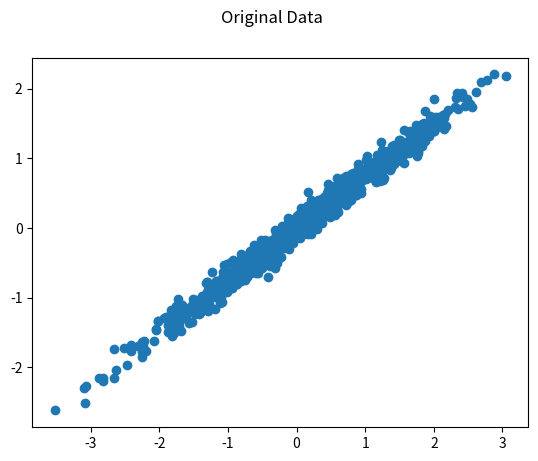
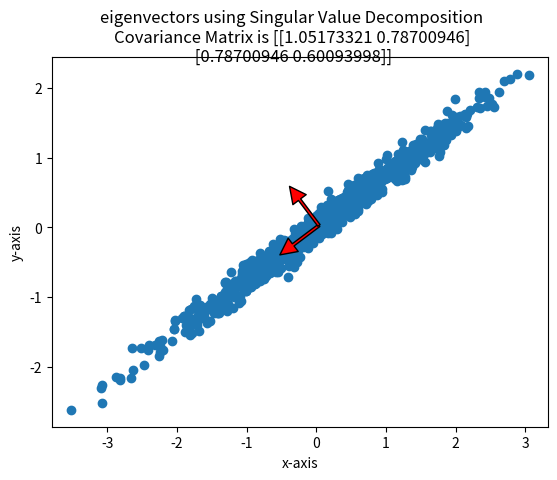
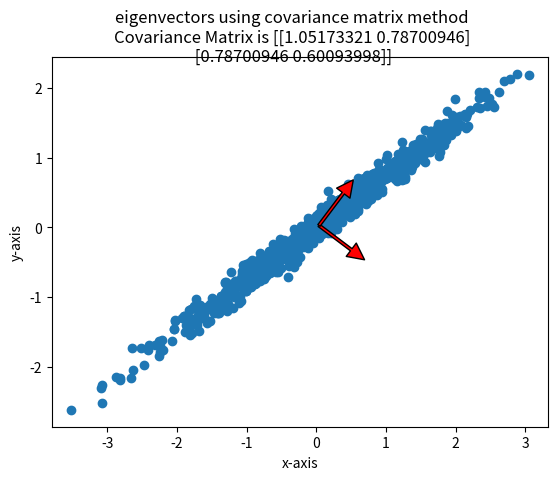

These figures' Python source, in order:
import numpy as np
import matplotlib
import matplotlib.pyplot as plt


def mean_shift_data(data, mean):
    return (data.T + mean).T


def generate_data(mean, cov, num_instances):
    data = [np.random.multivariate_normal(mean, cov) for _ in range(num_instances)]
    return np.asarray(data).T


def get_random_positive_semidefinite_matrix():
     A= np.random.rand(2, 2)
     return np.dot(A,A.transpose())


def get_covariance_matrix(data):
    return (1/len(data))*np.matmul(data, data.transpose())


def get_eigenvector_matrix(data):
    eig_val, eig_vec = np.linalg.eig(data)
    return eig_val, eig_vec


def get_transformed_data(data, transformation):
    return np.matmul(transformation, data)


def pca_using_cov_matrix(data):
    data = mean_shift_data(data, -data.mean(axis=1))
    cov = get_covariance_matrix(data)
    eig_val, eig_vec_matrix = get_eigenvector_matrix(cov)
    new_data = get_transformed_data(data, eig_vec_matrix)
    return new_data, eig_val, eig_vec_matrix


def pca_using_svd(data):
    data = mean_shift_data(data, -data.mean(axis=1))
    eig_vecs, eig_vals, vh = np.linalg.svd(data)
    new_data = get_transformed_data(data, eig_vecs)
    return new_data, eig_vals, eig_vecs


def plot_data_after_pca(data, new_data, eig_vecs, title=""):
    """
    A part of the code is taken from https://stackoverflow.com/questions/18299523/basic-example-for-pca-with-matplotlib
    """
    x = data[0, :]
    y = data[1, :]
    fig, ax = plt.subplots()
    ax.scatter(x, y)
    for temp_axis in eig_vecs:
        start, end = data.mean(axis=1), data.mean(axis=1) + new_data.std(axis=1).mean()*temp_axis
        ax.annotate('', end, start, arrowprops=dict(facecolor='red', width=2.0))
    plt.xlabel('x-axis')
    plt.ylabel('y-axis')
    title = title + "\nCovariance Matrix is " + str(cov)
    plt.suptitle(title)
    plt.axis('equal');
    plt.show()


if __name__=='__main__':
    mean = [0, 0]
    cov = get_random_positive_semidefinite_matrix()
    data = generate_data(mean, cov, 1000)
    x = data[0, :]
    y = data[1, :]
    plt.scatter(x, y)
    plt.suptitle("Original Data")
    plt.show()
    new_data, eig_vals, eig_vecs = pca_using_svd(data)
    plot_data_after_pca(data, new_data, eig_vecs, "eigenvectors using Singular Value Decomposition")
    new_data, eig_vals, eig_vecs = pca_using_cov_matrix(data)
    plot_data_after_pca(data, new_data, eig_vecs, "eigenvectors using covariance matrix method")

